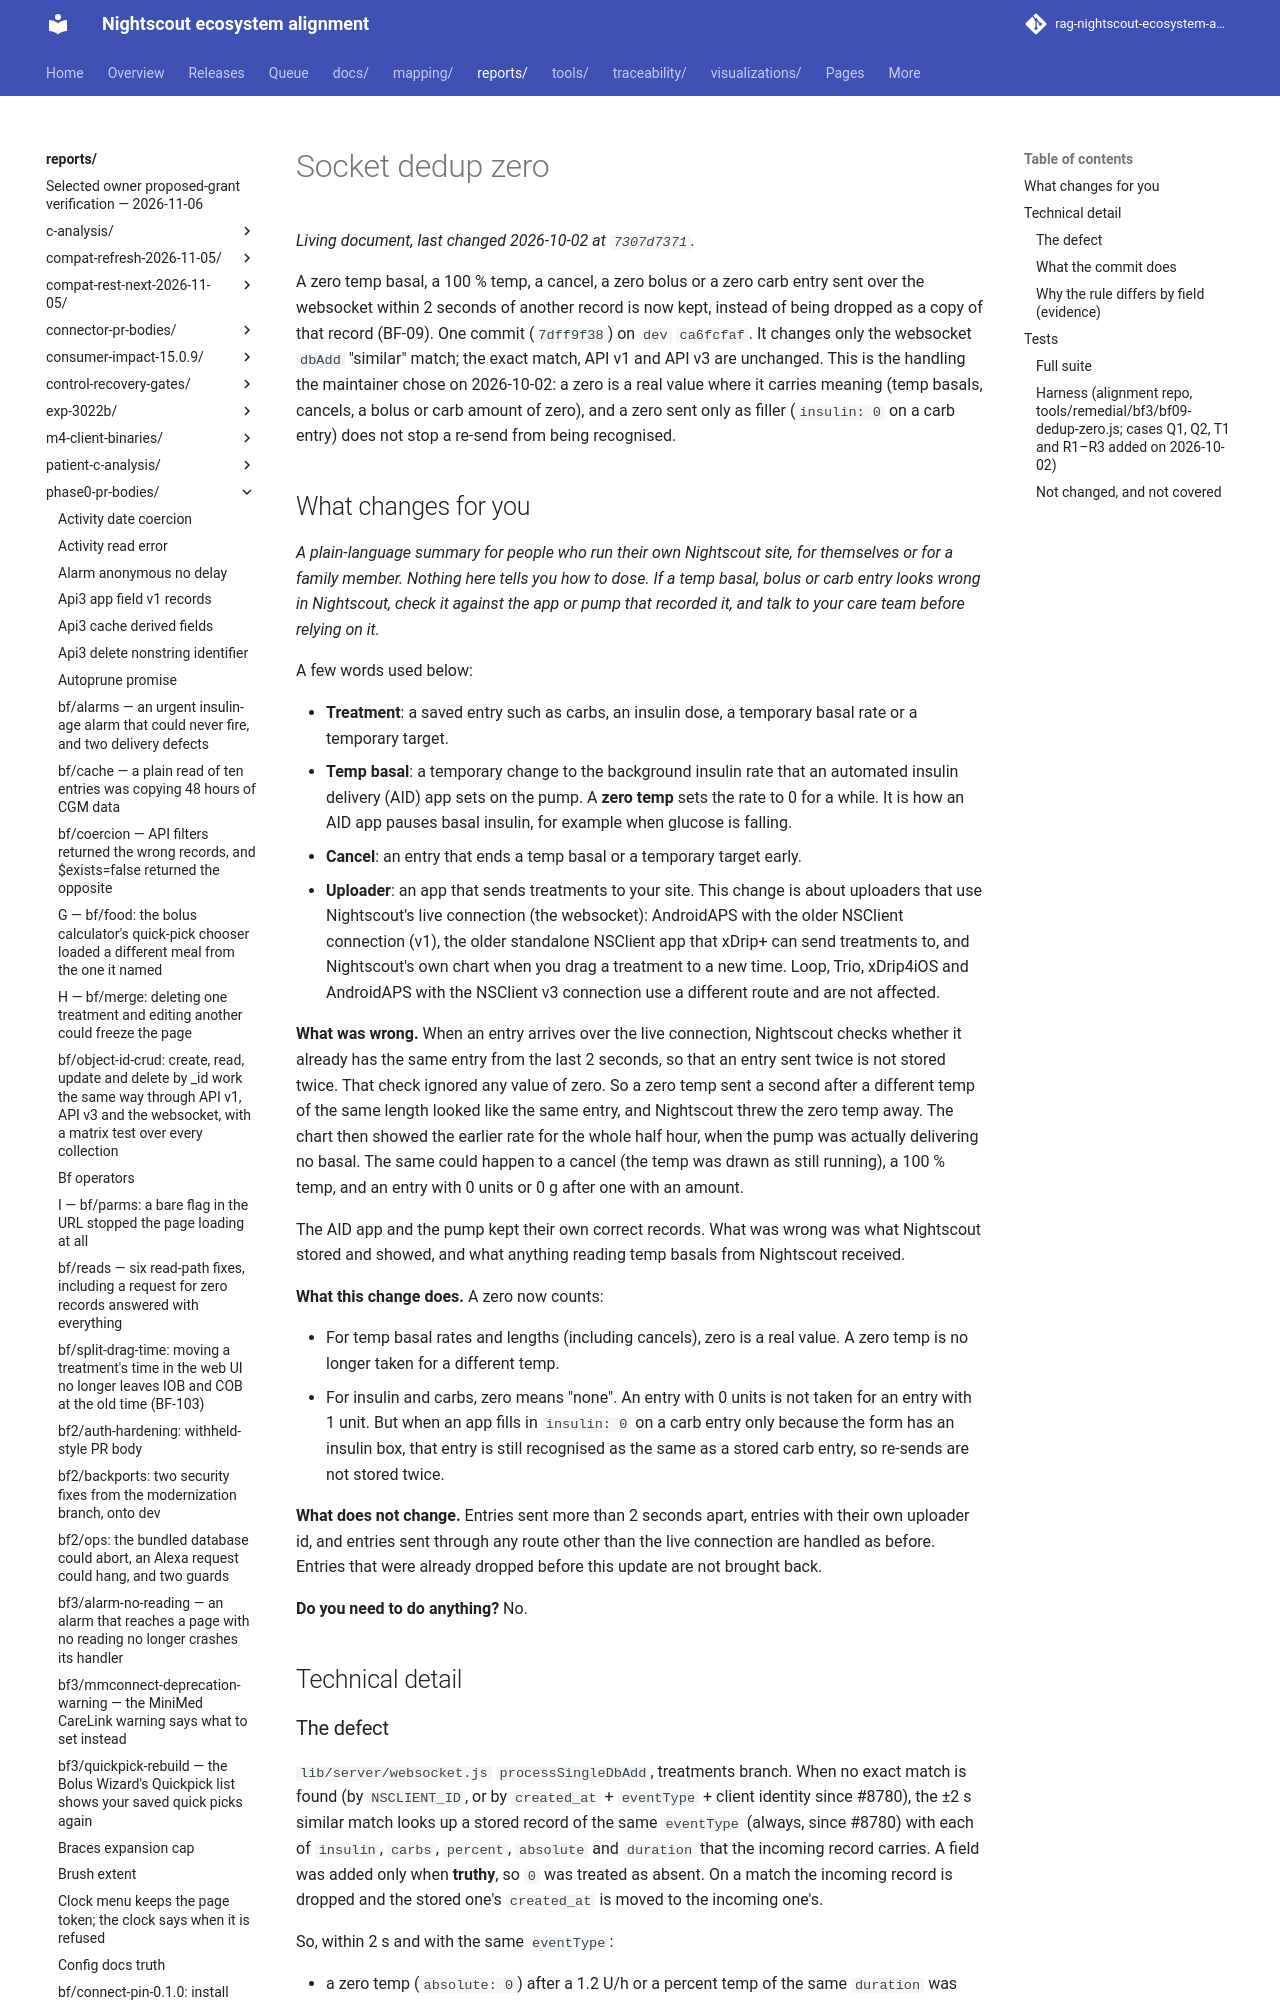

repository: bewest/rag-nightscout-ecosystem-alignment · page: reports/phase0-pr-bodies/socket-dedup-zero.html · generator: mkdocs

<!-- Draft body for branch bf/socket-dedup-zero at 7dff9f38 (one commit on dev ca6fcfaf), 2026-10-02. This comment is hidden on GitHub. Not opened. -->
A zero temp basal, a 100 % temp, a cancel, a zero bolus or a zero carb entry sent over the websocket within 2 seconds of another record is now kept, instead of being dropped as a copy of that record (BF-09). One commit (`7dff9f38`) on `dev` `ca6fcfaf`. It changes only the websocket `dbAdd` "similar" match; the exact match, API v1 and API v3 are unchanged. This is the handling the maintainer chose on 2026-10-02: a zero is a real value where it carries meaning (temp basals, cancels, a bolus or carb amount of zero), and a zero sent only as filler (`insulin: 0` on a carb entry) does not stop a re-send from being recognised.

## What changes for you

*A plain-language summary for people who run their own Nightscout site, for themselves or for a family member. Nothing here tells you how to dose. If a temp basal, bolus or carb entry looks wrong in Nightscout, check it against the app or pump that recorded it, and talk to your care team before relying on it.*

A few words used below:

- **Treatment**: a saved entry such as carbs, an insulin dose, a temporary basal rate or a temporary target.
- **Temp basal**: a temporary change to the background insulin rate that an automated insulin delivery (AID) app sets on the pump. A **zero temp** sets the rate to 0 for a while. It is how an AID app pauses basal insulin, for example when glucose is falling.
- **Cancel**: an entry that ends a temp basal or a temporary target early.
- **Uploader**: an app that sends treatments to your site. This change is about uploaders that use Nightscout's live connection (the websocket): AndroidAPS with the older NSClient connection (v1), the older standalone NSClient app that xDrip+ can send treatments to, and Nightscout's own chart when you drag a treatment to a new time. Loop, Trio, xDrip4iOS and AndroidAPS with the NSClient v3 connection use a different route and are not affected.

**What was wrong.** When an entry arrives over the live connection, Nightscout checks whether it already has the same entry from the last 2 seconds, so that an entry sent twice is not stored twice. That check ignored any value of zero. So a zero temp sent a second after a different temp of the same length looked like the same entry, and Nightscout threw the zero temp away. The chart then showed the earlier rate for the whole half hour, when the pump was actually delivering no basal. The same could happen to a cancel (the temp was drawn as still running), a 100 % temp, and an entry with 0 units or 0 g after one with an amount.

The AID app and the pump kept their own correct records. What was wrong was what Nightscout stored and showed, and what anything reading temp basals from Nightscout received.

**What this change does.** A zero now counts:

- For temp basal rates and lengths (including cancels), zero is a real value. A zero temp is no longer taken for a different temp.
- For insulin and carbs, zero means "none". An entry with 0 units is not taken for an entry with 1 unit. But when an app fills in `insulin: 0` on a carb entry only because the form has an insulin box, that entry is still recognised as the same as a stored carb entry, so re-sends are not stored twice.

**What does not change.** Entries sent more than 2 seconds apart, entries with their own uploader id, and entries sent through any route other than the live connection are handled as before. Entries that were already dropped before this update are not brought back.

**Do you need to do anything?** No.

## Technical detail
